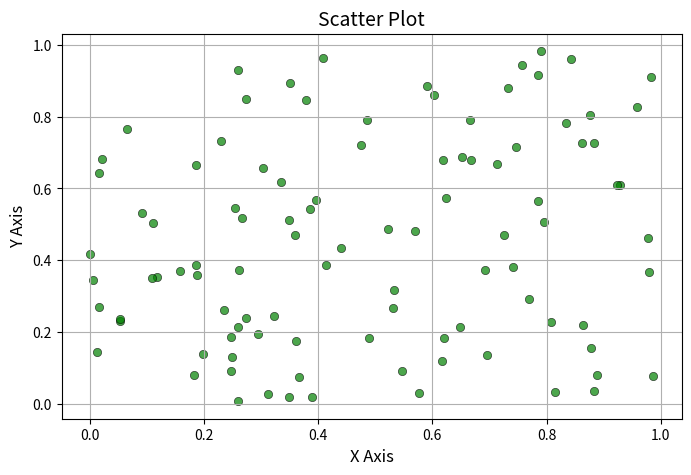

Recreate this plot in Python.
import seaborn as sns
import matplotlib.pyplot as plt
import numpy as np

# Sample data
x = np.random.rand(100)
y = np.random.rand(100)

# Scatter plot
plt.figure(figsize=(8, 5))
sns.scatterplot(x=x, y=y, color='green', edgecolor='black', alpha=0.7)

# Adding title and labels
plt.title('Scatter Plot', fontsize=14)
plt.xlabel('X Axis', fontsize=12)
plt.ylabel('Y Axis', fontsize=12)

# Display grid
plt.grid(True)

# Show plot
plt.show()
